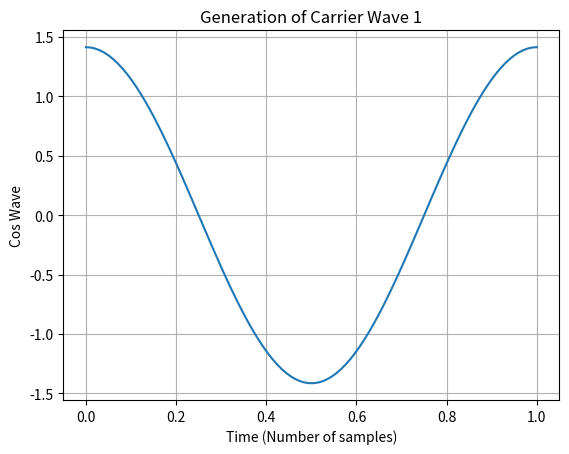
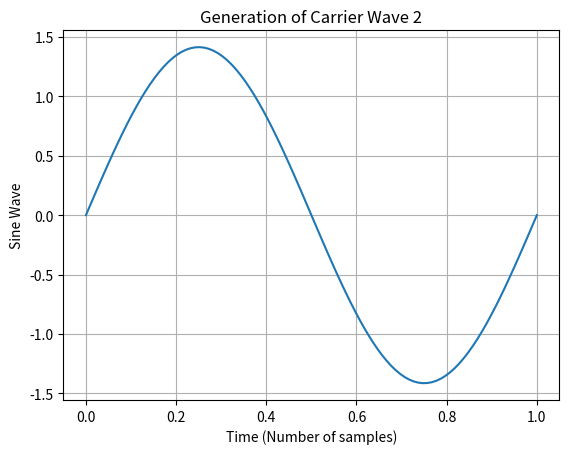
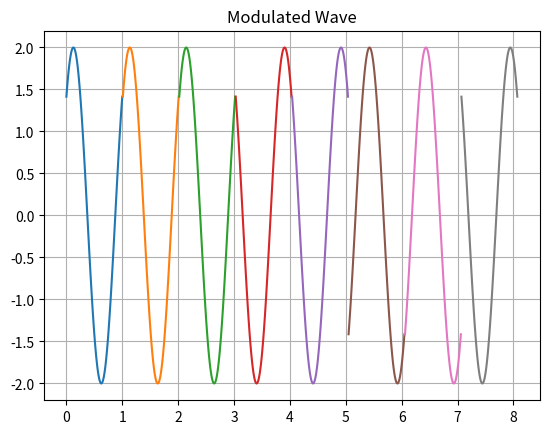

These charts were generated, in order, by the following Python code: (Note: this script raises an exception after producing the figures.)
#!/usr/bin/env python3
# -*- coding: utf-8 -*-
"""
Created on Fri Jul 10 11:15:05 2020

@author: aureoleday
"""

import matplotlib.pyplot as plt
import numpy as np
from math import sqrt
import random

t = np.linspace(0,1,100)  # Time
tb = 1;
fc = 100;    # carrier frequency

c1 = sqrt(2/tb)*np.cos(2*np.pi*fc*t)  # carrier frequency cosine wave
c2 = sqrt(2/tb)*np.sin(2*np.pi*fc*t)  # carrier frequency sine wave

fig, ax1 = plt.subplots()

ax1.plot(t, c1)
ax1.grid()
ax1.set_xlabel('Time (Number of samples)')
ax1.set_ylabel('Cos Wave')
plt.title('Generation of Carrier Wave 1')
plt.show()

fig, ax2 = plt.subplots()
ax2.plot(t, c2)
ax2.grid()
ax2.set_xlabel('Time (Number of samples)')
ax2.set_ylabel('Sine Wave')
plt.title('Generation of Carrier Wave 2')
plt.show()


m = []
t1 = 0;
t2 = tb;
for i in range(16):
    m.append(random.uniform(0,1))   # message signal (binary)
    print(m[i])


## modulation

odd_sig = np.zeros((16,100))
even_sig = np.zeros((16,100))
fig, ax4 = plt.subplots()
for i in range(0,15,2):
    t = np.linspace(t1,t2,100)
    if (m[i]>0.5):
        m[i] = 1
        m_s = np.ones((1,len(t)))
    else:
        m[i] = 0
        m_s = (-1)*np.ones((1,len(t)))

    odd_sig[i,:] = c1*m_s

    if (m[i+1]>0.5):
        m[i+1] = 1
        m_s = np.ones((1,len(t)))
    else:
        m[i+1] = 0
        m_s = (-1)*np.ones((1,len(t)))

    even_sig[i,:] = c2*m_s

    qpsk = odd_sig + even_sig   # modulated wave = oddbits + evenbits

    ax4.plot(t,qpsk[i,:])
    t1 = t1 + (tb+0.01)
    t2 = t2 + (tb+0.01)

ax4.grid()
plt.title('Modulated Wave')
plt.show()


fig, ax3 = plt.subplots()
ax3.stem(range(16), m,use_line_collection=True)
ax3.grid()
ax3.set_ylabel('16 bits data')
plt.title('Generation of message signal (Binary)')
plt.show()

## noise


noise = np.random.normal(0, 0.1, [16,100]) # noise using random function

channel = noise + qpsk    # adding noise to qpsk modulated wave

fig, ax5 = plt.subplots()
for i in range(0,15,1):
       ax5.plot(t,channel[i,:])

ax5.grid()
plt.title('Noise signal which gets added to modulated wave')
plt.show()




## demodulation


t1 = 0
t2 = tb

demod = np.zeros((16,1))    # demodulated signal  (demodulation of noise + qpsk modulated wave)

for i in range(0,15,1):
    t = np.linspace(t1,t2,100)
    x1 = sum(c1*channel[i,:])
    x2 = sum(c2*channel[i,:])

    if(x1>0 and x2>0):
        demod[i] = 1
        demod[i+1] = 1
    elif (x1>0 and x2<0):
        demod[i] = 1
        demod[i+1] = 0
    elif (x1<0 and x2<0):
        demod[i] = 0
        demod[i+1] = 0
    elif (x1<0 and x2>0):
        demod[i] = 0
        demod[i+1] = 1

    t1 = t1 + (tb+0.01)
    t2 = t2 + (tb+0.01)


fig, ax6 = plt.subplots()
ax6.stem(range(16), demod,use_line_collection=True)
ax6.grid()
ax6.set_ylabel('16 bits data')
plt.title('Demodulated signal')
plt.show()